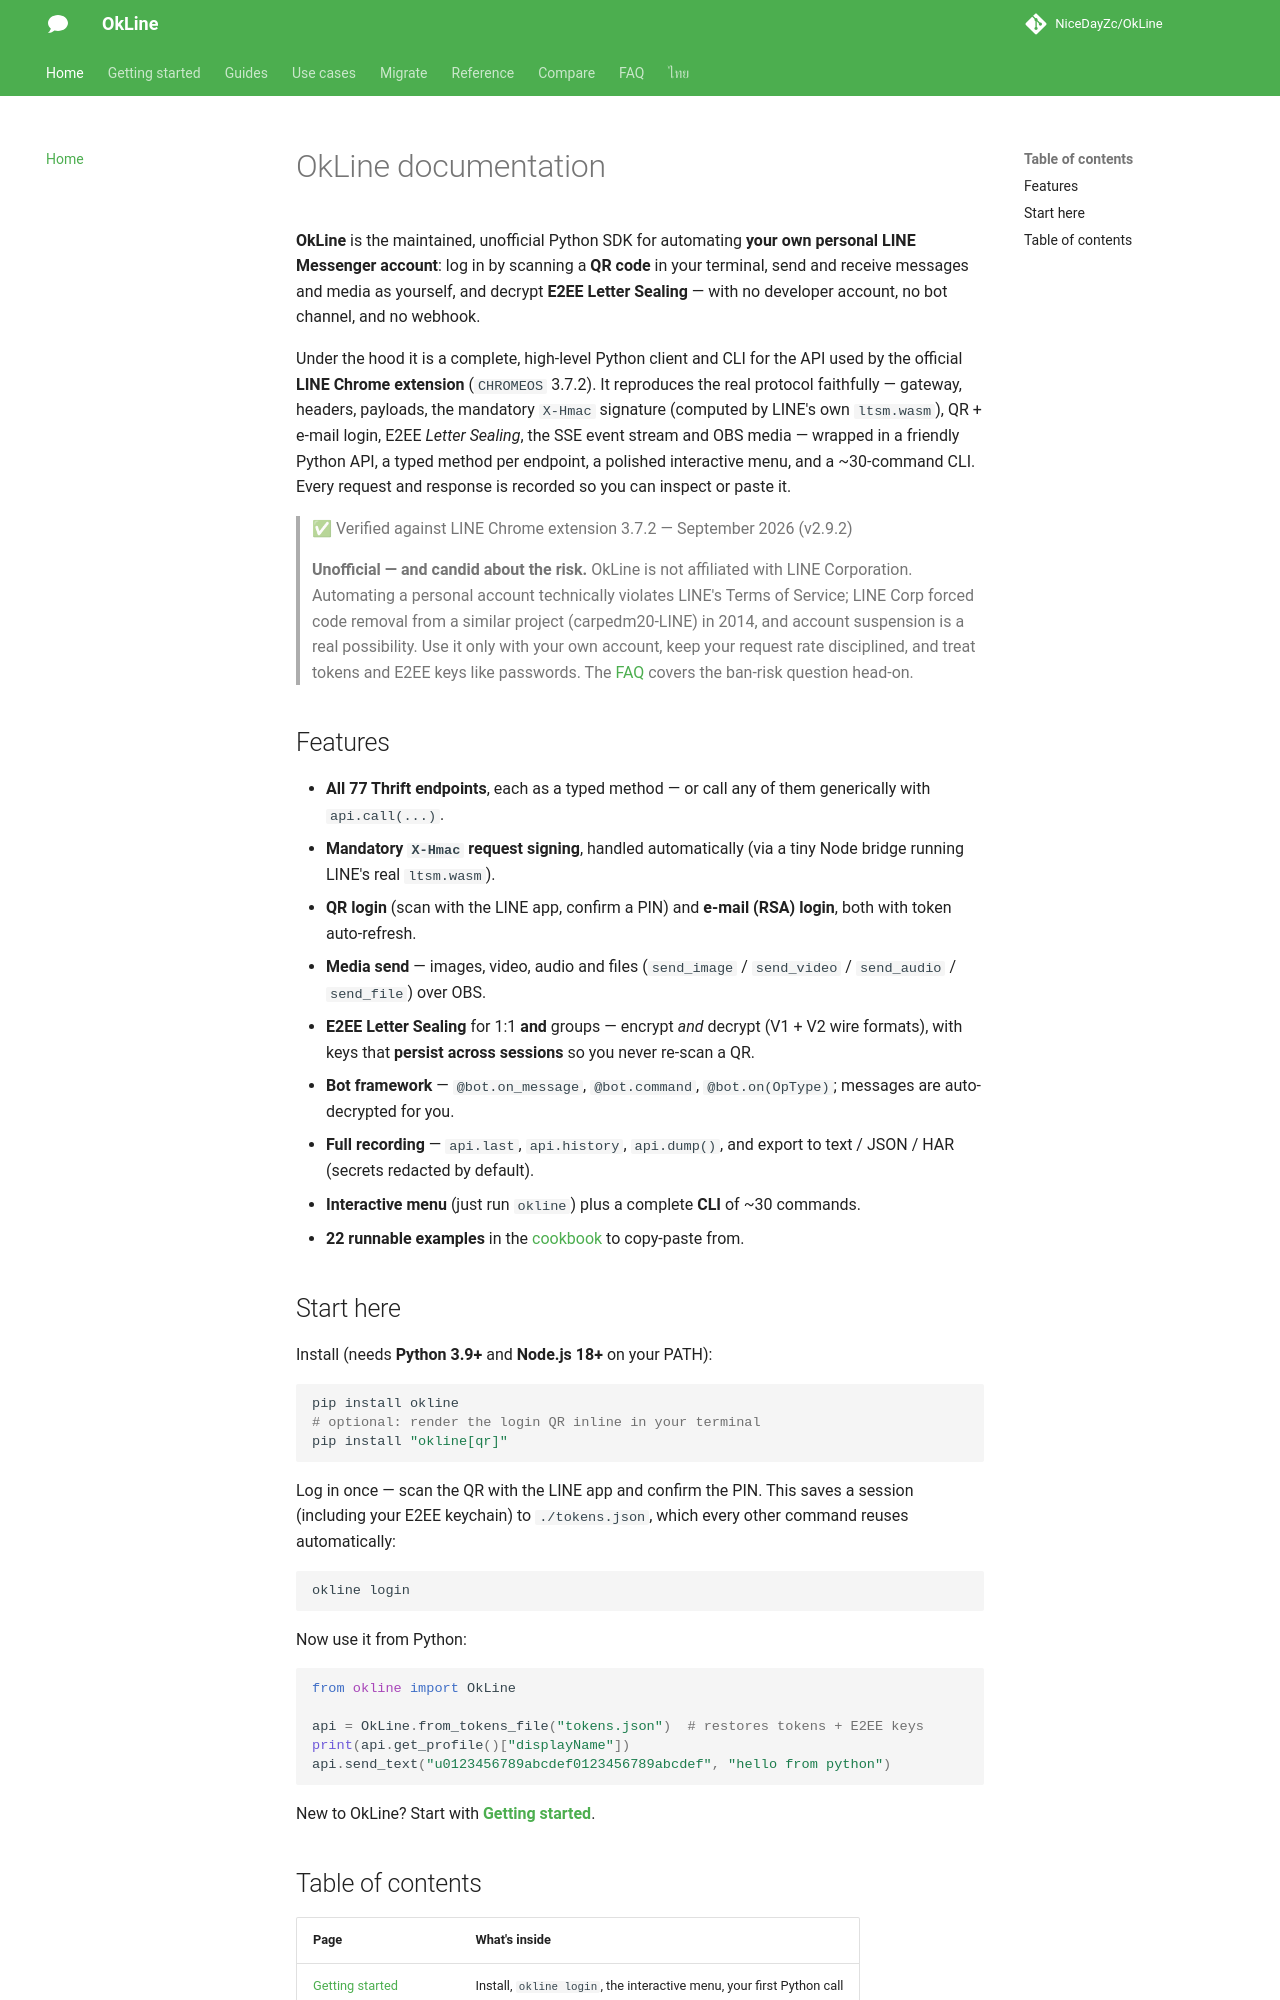

repository: NiceDayZc/OkLine · page: index.html · generator: mkdocs

---
title: "OkLine — Unofficial LINE Python SDK: QR Login, Personal Account Automation, E2EE"
description: "Automate your own LINE Messenger account from Python. QR-code login, send/receive messages, decrypt E2EE Letter Sealing. No developer account, no webhook, no 200-message cap. pip install okline."
---

# OkLine documentation

**OkLine** is the maintained, unofficial Python SDK for automating **your own
personal LINE Messenger account**: log in by scanning a **QR code** in your
terminal, send and receive messages and media as yourself, and decrypt **E2EE
Letter Sealing** — with no developer account, no bot channel, and no webhook.

Under the hood it is a complete, high-level Python client and CLI for the API
used by the official **LINE Chrome extension** (`CHROMEOS` 3.7.2). It
reproduces the real protocol faithfully — gateway, headers, payloads, the
mandatory `X-Hmac` signature (computed by LINE's own `ltsm.wasm`), QR + e-mail
login, E2EE *Letter Sealing*, the SSE event stream and OBS media — wrapped in a
friendly Python API, a typed method per endpoint, a polished interactive menu,
and a ~30-command CLI. Every request and response is recorded so you can
inspect or paste it.

> ✅ Verified against LINE Chrome extension 3.7.2 — September 2026 (v2.9.2)

> **Unofficial — and candid about the risk.** OkLine is not affiliated with
> LINE Corporation. Automating a personal account technically violates LINE's
> Terms of Service; LINE Corp forced code removal from a similar project
> (carpedm20-LINE) in 2014, and account suspension is a real possibility. Use
> it only with your own account, keep your request rate disciplined, and treat
> tokens and E2EE keys like passwords. The [FAQ](./faq.md) covers the ban-risk
> question head-on.

## Features

- **All 77 Thrift endpoints**, each as a typed method — or call any of them generically with `api.call(...)`.
- **Mandatory `X-Hmac` request signing**, handled automatically (via a tiny Node bridge running LINE's real `ltsm.wasm`).
- **QR login** (scan with the LINE app, confirm a PIN) and **e-mail (RSA) login**, both with token auto-refresh.
- **Media send** — images, video, audio and files (`send_image` / `send_video` / `send_audio` / `send_file`) over OBS.
- **E2EE Letter Sealing** for 1:1 **and** groups — encrypt *and* decrypt (V1 + V2 wire formats), with keys that **persist across sessions** so you never re-scan a QR.
- **Bot framework** — `@bot.on_message`, `@bot.command`, `@bot.on(OpType)`; messages are auto-decrypted for you.
- **Full recording** — `api.last`, `api.history`, `api.dump()`, and export to text / JSON / HAR (secrets redacted by default).
- **Interactive menu** (just run `okline`) plus a complete **CLI** of ~30 commands.
- **22 runnable examples** in the [cookbook](./cookbook.md) to copy-paste from.

## Start here

Install (needs **Python 3.9+** and **Node.js 18+** on your PATH):

```bash
pip install okline
# optional: render the login QR inline in your terminal
pip install "okline[qr]"
```

Log in once — scan the QR with the LINE app and confirm the PIN. This saves a
session (including your E2EE keychain) to `./tokens.json`, which every other
command reuses automatically:

```bash
okline login
```

Now use it from Python:

```python
from okline import OkLine

api = OkLine.from_tokens_file("tokens.json")  # restores tokens + E2EE keys
print(api.get_profile()["displayName"])
api.send_text("u0123456789abcdef0123456789abcdef", "hello from python")
```

New to OkLine? Start with **[Getting started](./getting-started.md)**.
